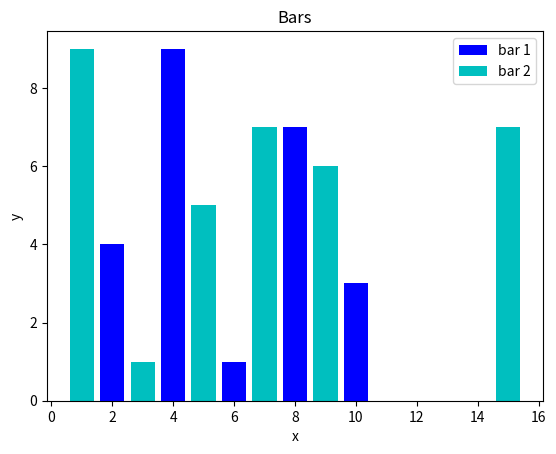

Source code (Python):
import matplotlib.pyplot as plt

x = [2, 4, 6, 8, 10]
y = [4,  9, 1, 7, 3]

x2 = [1,5,9,7,3, 15]
y2 = [9, 5, 6, 7, 1, 7]

plt.bar(x, y, label="bar 1", color='b')
plt.bar(x2, y2, label="bar 2", color='c')

plt.xlabel('x')
plt.ylabel('y')
plt.title('Bars')
plt.legend()
plt.show()